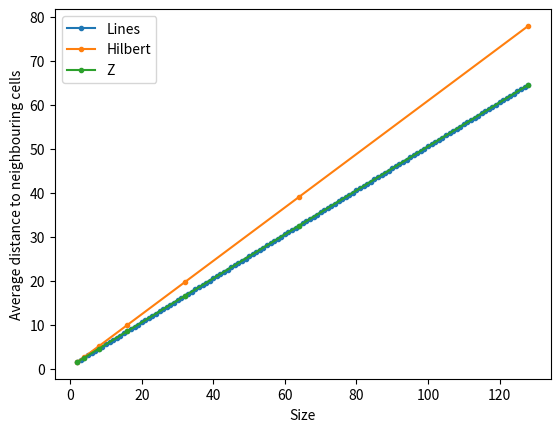

Write the Python code that produced this figure.
from abc import ABC, abstractmethod
import numpy as np
import matplotlib.pyplot as plt

class Curve(ABC):
    def __init__(self, size) -> None:
        self.size = size

    @abstractmethod
    def get_matrix(self):
        pass

class Lines(Curve): # horizontal line pattern from left to right and back
    def get_matrix(self):
        m = np.array([[i+j*self.size for i in range(self.size)] if j % 2 == 0 else [(self.size-i-1)+j*self.size for i in range(self.size)] for j in range(self.size)])
        return m
    
class Hilbert(Curve): # Hilbert curve
    def create(self, iterations):
        if iterations == 1:
            return np.array([[1, 2], [0, 3]])
        else:
            m = self.create(iterations-1)
            m = np.block([[m+1*m.size, m+2*m.size], [np.rot90(np.fliplr(m+0*m.size), 3), np.rot90(np.fliplr(m+3*m.size), 1)]])
            return m
        
    def get_matrix(self):
        return self.create(self.size)
    
class Z(Curve): # Z curve
    def create(self, iterations):
        if iterations == 1:
            return np.array([[0, 1], [2, 3]])
        else:
            m = self.create(iterations-1)
            m = np.block([[m+0*m.size, m+1*m.size], [m+2*m.size, m+3*m.size]])
            return m
        
    def get_matrix(self):
        return self.create(self.size)
    
        
def calculate_average_distance(m):
    len = m.shape[0]
    sum = 0

    # calculate distance to right neighbor
    for i in range(len-1):
        for j in range(len):
            sum += abs(m[i][j] - m[i+1][j])

    # calculate distance to bottom neighbor
    for i in range(len):
        for j in range(len-1):
            sum += abs(m[i][j] - m[i][j+1])

    return sum / (2 * (len-1) * len)


if __name__ == "__main__":
    max_size = 128

    lines_data = [(i, calculate_average_distance(Lines(i).get_matrix())) for i in range(2, max_size+1)]
    plt.plot(*zip(*lines_data), label="Lines", marker=".")

    max_size_log = int(np.log2(max_size))
    hilbert_data = [(2**i, calculate_average_distance(Hilbert(i).get_matrix())) for i in range(1, max_size_log+1)]
    plt.plot(*zip(*hilbert_data), label="Hilbert", marker=".")

    z_data = [(2**i, calculate_average_distance(Z(i).get_matrix())) for i in range(1, max_size_log+1)]
    plt.plot(*zip(*z_data), label="Z", marker=".")

    plt.legend()
    plt.xlabel("Size")
    plt.ylabel("Average distance to neighbouring cells")
    plt.savefig("plot.png", dpi=300)